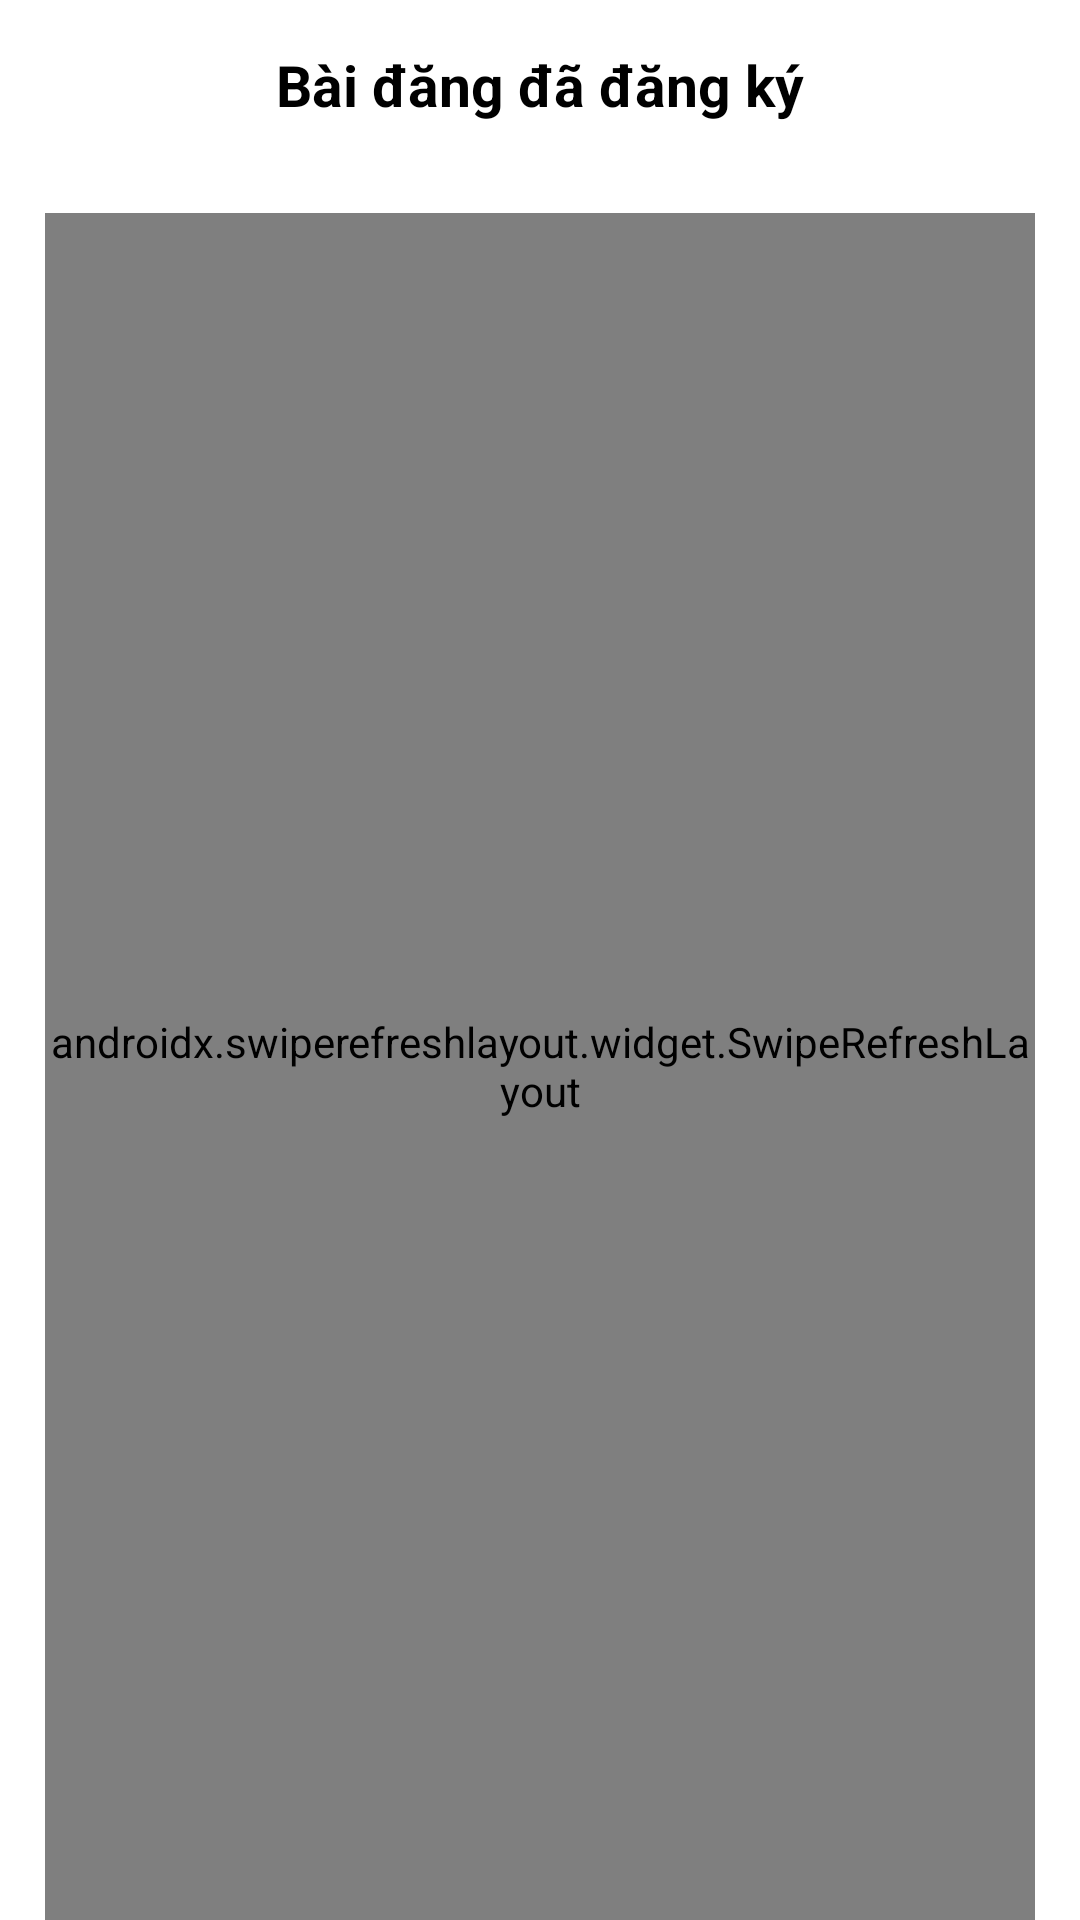

Reconstruct the res/layout file that produces this screen, plus the resources it refers to.
<!-- AndroidManifest.xml: application theme Theme.PBL6App -->
<!-- res/layout/fragment_list_post_worker_assign.xml -->
<?xml version="1.0" encoding="utf-8"?>
<androidx.constraintlayout.widget.ConstraintLayout xmlns:android="http://schemas.android.com/apk/res/android"
    xmlns:tools="http://schemas.android.com/tools"
    xmlns:app="http://schemas.android.com/apk/res-auto"
    android:background="@color/white"
    android:layout_width="match_parent"
    android:layout_height="match_parent"
    android:clickable="true"
    android:focusable="true"
    android:focusableInTouchMode="true"
    tools:context=".fragment.ListPostWorkerAssignFragment">

    <com.google.android.material.appbar.AppBarLayout
        android:id="@+id/appbar_Worker_list"
        android:layout_width="match_parent"
        android:layout_height="0dp"
        app:layout_constraintBottom_toTopOf="@+id/swipeRefresh_History_Frag"
        app:layout_constraintEnd_toEndOf="parent"
        app:layout_constraintHorizontal_bias="0.0"
        app:layout_constraintStart_toStartOf="parent"
        app:layout_constraintTop_toTopOf="parent"
        app:layout_constraintVertical_weight="1">

        <androidx.constraintlayout.widget.ConstraintLayout
            android:layout_width="match_parent"
            android:layout_height="match_parent">

            <androidx.appcompat.widget.Toolbar
                android:id="@+id/toolbarListWorkerFragment"
                android:layout_width="match_parent"
                android:layout_height="match_parent"
                android:background="@color/white"
                app:layout_constraintBottom_toBottomOf="parent"
                app:layout_constraintEnd_toEndOf="parent"
                app:layout_constraintHorizontal_bias="0.0"
                app:layout_constraintStart_toStartOf="parent"
                app:layout_constraintTop_toTopOf="parent"
                app:layout_constraintVertical_bias="0.0" />

            <TextView
                android:layout_width="wrap_content"
                android:layout_height="wrap_content"
                android:text="Bài đăng đã đăng ký"
                android:textColor="@color/black"
                android:textSize="19sp"
                android:textStyle="bold"
                app:layout_constraintBottom_toBottomOf="parent"
                app:layout_constraintEnd_toEndOf="parent"
                app:layout_constraintHorizontal_bias="0.5"
                app:layout_constraintStart_toStartOf="parent"
                app:layout_constraintTop_toTopOf="parent"
                tools:ignore="TextContrastCheck" />

            <ImageView
                android:id="@+id/btnBack"
                android:layout_width="20dp"
                android:layout_height="20dp"
                android:layout_marginStart="7dp"
                app:layout_constraintBottom_toBottomOf="parent"
                app:layout_constraintDimensionRatio="1:1"
                app:layout_constraintStart_toStartOf="parent"
                app:layout_constraintTop_toTopOf="parent"
                app:srcCompat="@drawable/ic_back"
                app:tint="@color/black" />
        </androidx.constraintlayout.widget.ConstraintLayout>
    </com.google.android.material.appbar.AppBarLayout>

    <androidx.swiperefreshlayout.widget.SwipeRefreshLayout
        android:id="@+id/swipeRefresh"
        android:layout_width="match_parent"
        android:layout_height="0dp"
        android:layout_marginStart="15dp"
        android:layout_marginEnd="15dp"
        android:layout_marginTop="15dp"
        app:layout_constraintBottom_toBottomOf="parent"
        app:layout_constraintEnd_toEndOf="parent"
        app:layout_constraintHorizontal_bias="0.0"
        app:layout_constraintStart_toStartOf="parent"
        app:layout_constraintTop_toBottomOf="@+id/appbar_Worker_list"
        app:layout_constraintVertical_weight="12">


        <androidx.recyclerview.widget.RecyclerView
            android:id="@+id/recycler_Post"
            android:layout_width="match_parent"
            android:layout_height="0dp"
            app:layout_constraintBottom_toBottomOf="parent"
            app:layout_constraintEnd_toEndOf="parent"
            app:layout_constraintStart_toStartOf="parent"
            app:layout_constraintTop_toBottomOf="parent"
            app:layout_constraintVertical_weight="12" />
    </androidx.swiperefreshlayout.widget.SwipeRefreshLayout>

    <ImageView
        android:id="@+id/viewBg"
        android:layout_width="match_parent"
        android:layout_height="match_parent"
        android:background="#80000000"
        android:clickable="true"
        android:focusable="true"
        android:focusableInTouchMode="true"
        android:visibility="gone"
        app:layout_constraintBottom_toBottomOf="parent"
        app:layout_constraintEnd_toEndOf="parent"
        app:layout_constraintStart_toStartOf="parent"
        app:layout_constraintTop_toTopOf="parent"
        tools:ignore="SpeakableTextPresentCheck" />

    <ProgressBar
        android:id="@+id/progressBar"
        style="?android:attr/progressBarStyle"
        android:layout_width="wrap_content"
        android:layout_height="wrap_content"
        android:layout_marginTop="2dp"
        android:visibility="gone"
        app:layout_constraintBottom_toBottomOf="parent"
        app:layout_constraintEnd_toEndOf="parent"
        app:layout_constraintStart_toStartOf="parent"
        app:layout_constraintTop_toTopOf="parent" />

</androidx.constraintlayout.widget.ConstraintLayout>
<!-- resources referenced by this layout -->
<resources>
  <color name="black">#FF000000</color>
  <color name="white">#FFFFFFFF</color>
  <style name="Theme.PBL6App" parent="Theme.MaterialComponents.Light.NoActionBar">
          
          <item name="colorPrimary">@color/primaryColor</item>
          <item name="colorPrimaryVariant">@null</item>
  
          <item name="colorOnPrimary">@color/white</item>
          
          <item name="colorSecondary">@color/primaryColor</item>
          <item name="colorSecondaryVariant">@color/primaryColor</item>
          <item name="colorOnSecondary">@color/black</item>
          
          <item name="android:statusBarColor" tools:targetApi="l">?attr/colorPrimaryVariant</item>
          
          <item name="android:windowIsTranslucent">true</item>
      </style>
  <color name="primaryColor">#FFCC33</color>
</resources>
